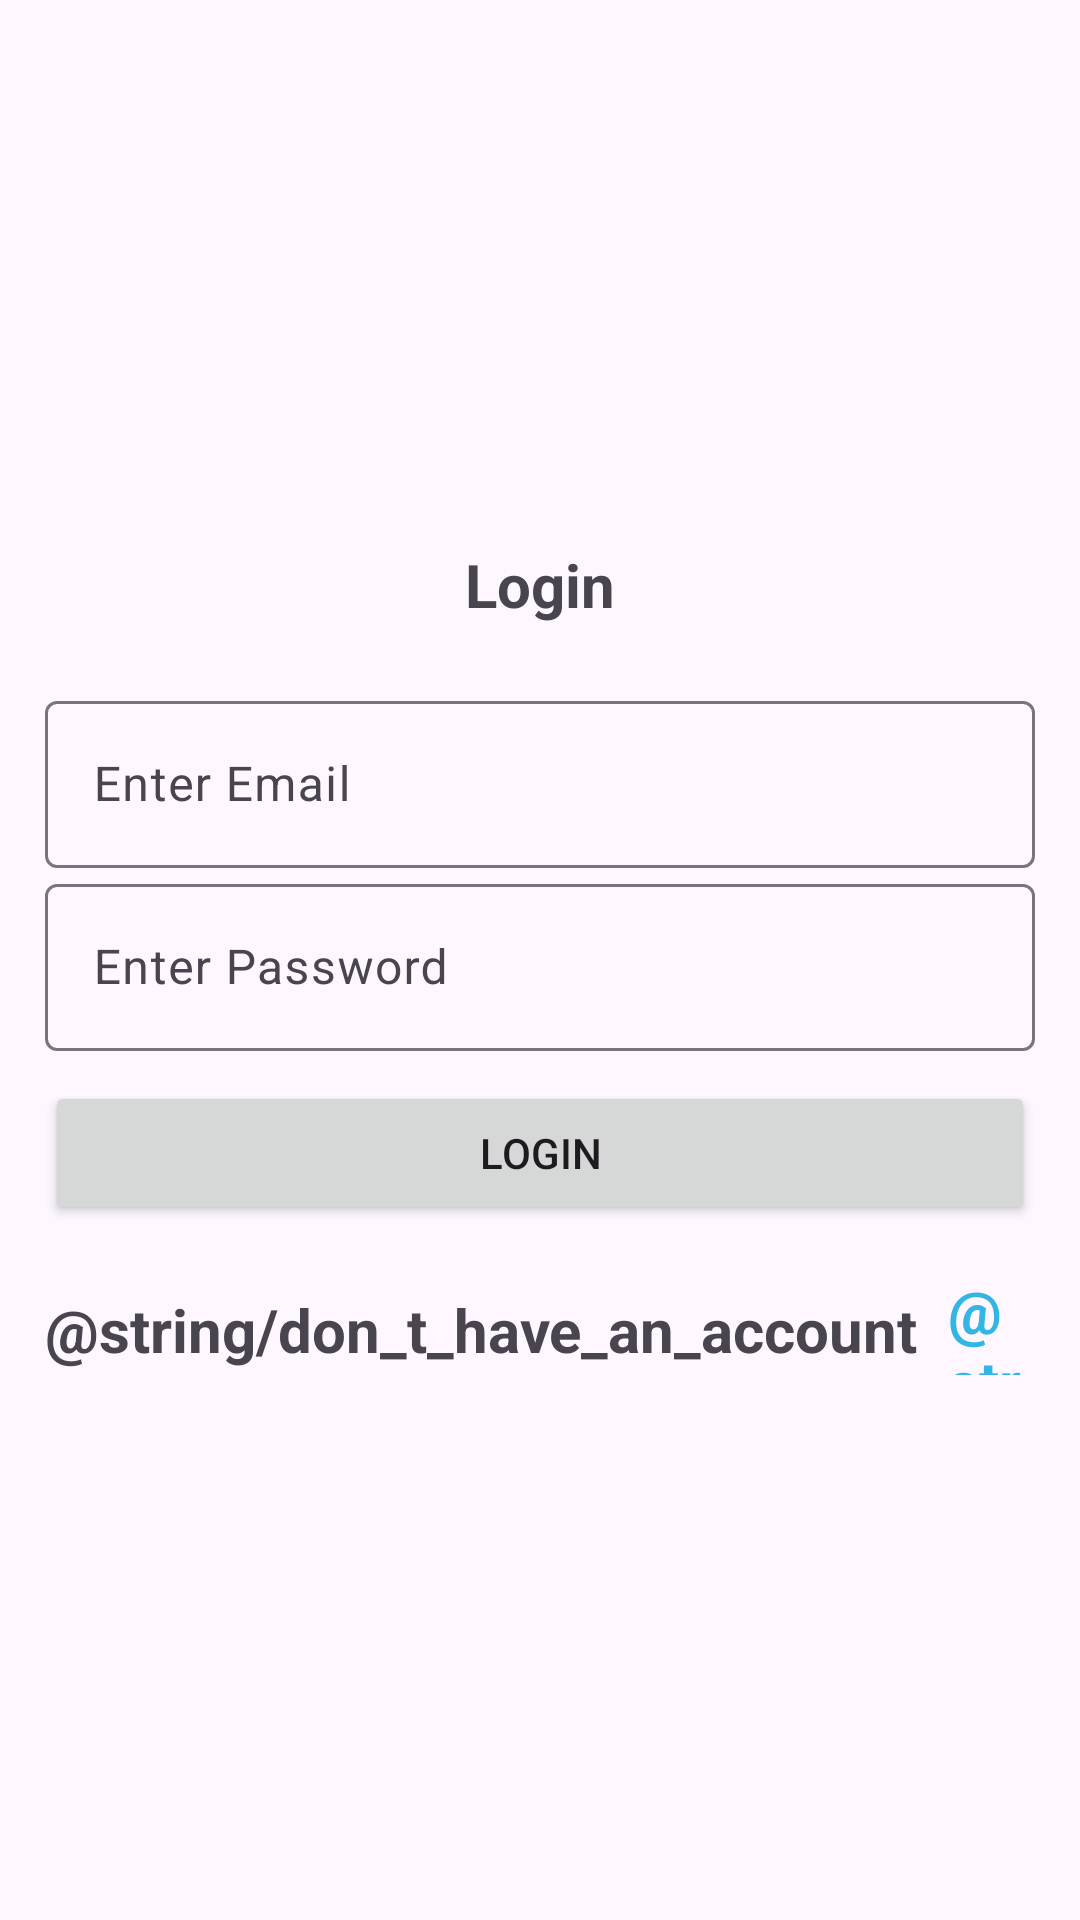

This screen was rendered from an Android layout file. Write that file and the resources it references.
<!-- AndroidManifest.xml: application theme Theme.Material3.Light -->
<!-- res/layout/activity_login.xml -->
<?xml version="1.0" encoding="utf-8"?>
<LinearLayout
    xmlns:android="http://schemas.android.com/apk/res/android"
    xmlns:app="http://schemas.android.com/apk/res-auto"
    xmlns:tools="http://schemas.android.com/tools"
    android:layout_width="match_parent"
    android:layout_height="match_parent"
    android:orientation="vertical"
    android:gravity="center"
    android:padding="15dp"
    tools:context=".Login">

    <TextView
        android:text="@string/login"
        android:gravity="center"
        android:textSize="20sp"
        android:textStyle="bold"
        android:layout_marginBottom="20dp"
        android:layout_width="match_parent"
        android:layout_height="wrap_content"/>

    <com.google.android.material.textfield.TextInputLayout
        android:layout_width="match_parent"
        android:layout_height="wrap_content">

        <com.google.android.material.textfield.TextInputEditText
            android:id="@+id/email"
            android:hint="@string/enter_email"
            android:layout_width="match_parent"
            android:layout_height="match_parent"/>

    </com.google.android.material.textfield.TextInputLayout>

    <com.google.android.material.textfield.TextInputLayout
        android:layout_width="match_parent"
        android:layout_height="wrap_content">

        <com.google.android.material.textfield.TextInputEditText
            android:id="@+id/password"
            android:hint="@string/enter_password"
            android:layout_width="match_parent"
            android:layout_height="match_parent"/>

    </com.google.android.material.textfield.TextInputLayout>

    <ProgressBar
        android:id="@+id/progressBar"
        android:layout_marginTop="10dp"
        android:visibility="gone"
        android:layout_width="wrap_content"
        android:layout_height="wrap_content"/>

    <Button
        android:id="@+id/login_btn"
        android:text="@string/login"
        android:layout_marginTop="10dp"
        android:layout_width="match_parent"
        android:layout_height="wrap_content"/>

    <LinearLayout
        android:orientation="horizontal"
        android:gravity="center"
        android:layout_width="match_parent"
        android:layout_height="50dp">
       <TextView
           android:text="@string/don_t_have_an_account"
           android:layout_width="wrap_content"
           android:layout_height="wrap_content"
           android:textStyle="bold"
           android:textSize="20sp"
           android:layout_marginTop="10dp"/>
        <TextView
            android:id="@+id/register_textView"
            android:text="@string/signup"
            android:textStyle="bold"
            android:textSize="20sp"
            android:textColor="@android:color/holo_blue_light"
            android:layout_marginTop="10dp"
            android:layout_marginLeft="10dp"
            android:layout_width="wrap_content"
            android:layout_height="wrap_content"/>
    </LinearLayout>

</LinearLayout>
<!-- resources referenced by this layout -->
<resources>
  <string name="enter_email">Enter Email</string>
  <string name="enter_password">Enter Password</string>
  <string name="login">Login</string>
</resources>
